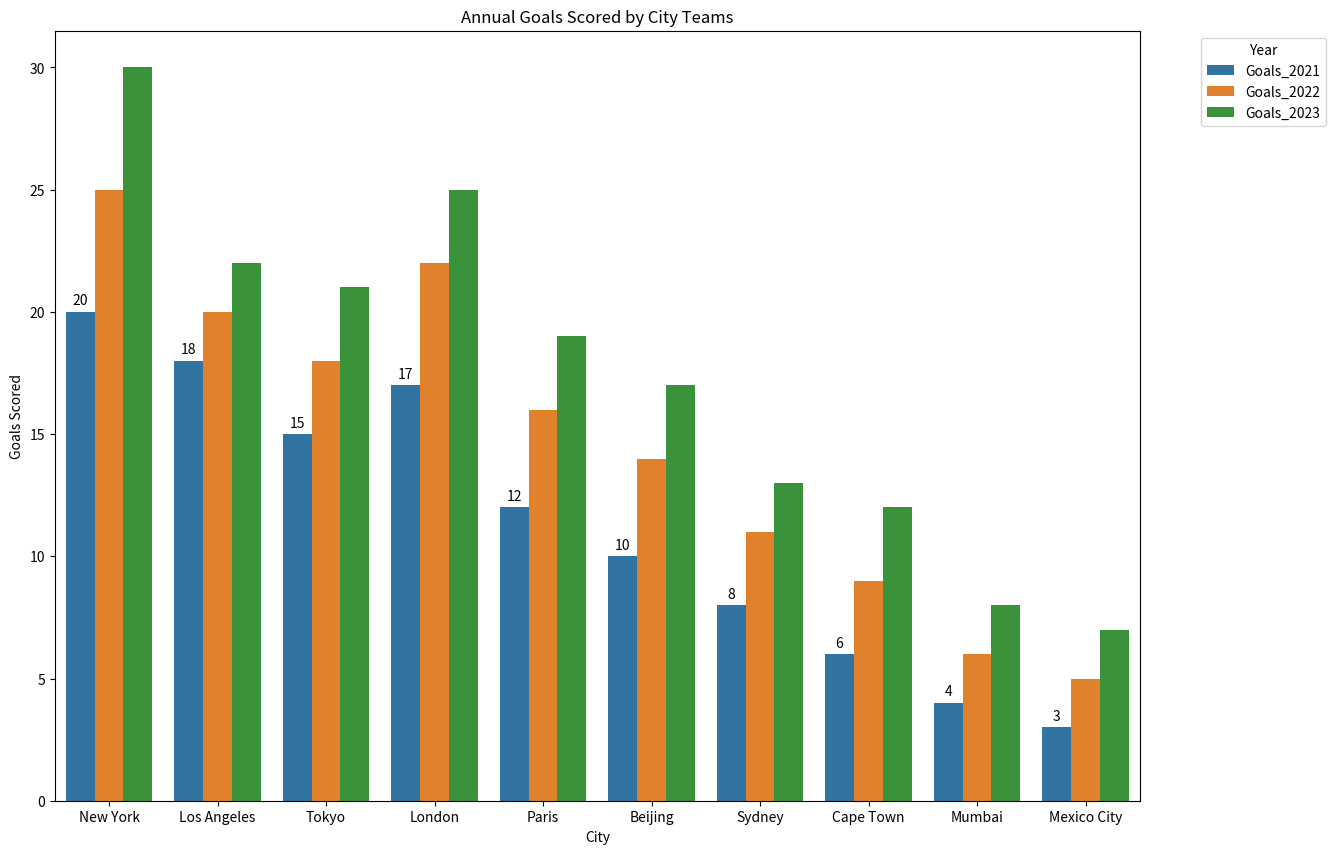

The matplotlib source for this figure:

import seaborn as sns
import pandas as pd
import matplotlib.pyplot as plt

# Data
data = {
    'City': ['New York', 'Los Angeles', 'Tokyo', 'London', 'Paris', 'Beijing', 'Sydney', 'Cape Town', 'Mumbai', 'Mexico City'],
    'Goals_2021': [20, 18, 15, 17, 12, 10, 8, 6, 4, 3],
    'Goals_2022': [25, 20, 18, 22, 16, 14, 11, 9, 6, 5],
    'Goals_2023': [30, 22, 21, 25, 19, 17, 13, 12, 8, 7]
}

df = pd.DataFrame(data)

# Melting the dataset to have cities, years, and values in separate columns
df_melted = df.melt(id_vars=['City'], var_name='Year', value_name='GoalsScored')

# Seaborn plot
plt.figure(figsize=(14, 10))

# Vertical bar chart with customized colors and bar width
ax = sns.barplot(
    data=df_melted,
    x='City',
    y='GoalsScored',
    hue='Year',
    palette=['#1f77b4', '#ff7f0e', '#2ca02c'],
    dodge=True
)

ax.bar_label(ax.containers[0], padding=3)
plt.ylabel('Goals Scored')
plt.xlabel('City')
plt.title('Annual Goals Scored by City Teams')
plt.legend(title='Year', bbox_to_anchor=(1.05, 1), loc='upper left')

plt.show()
